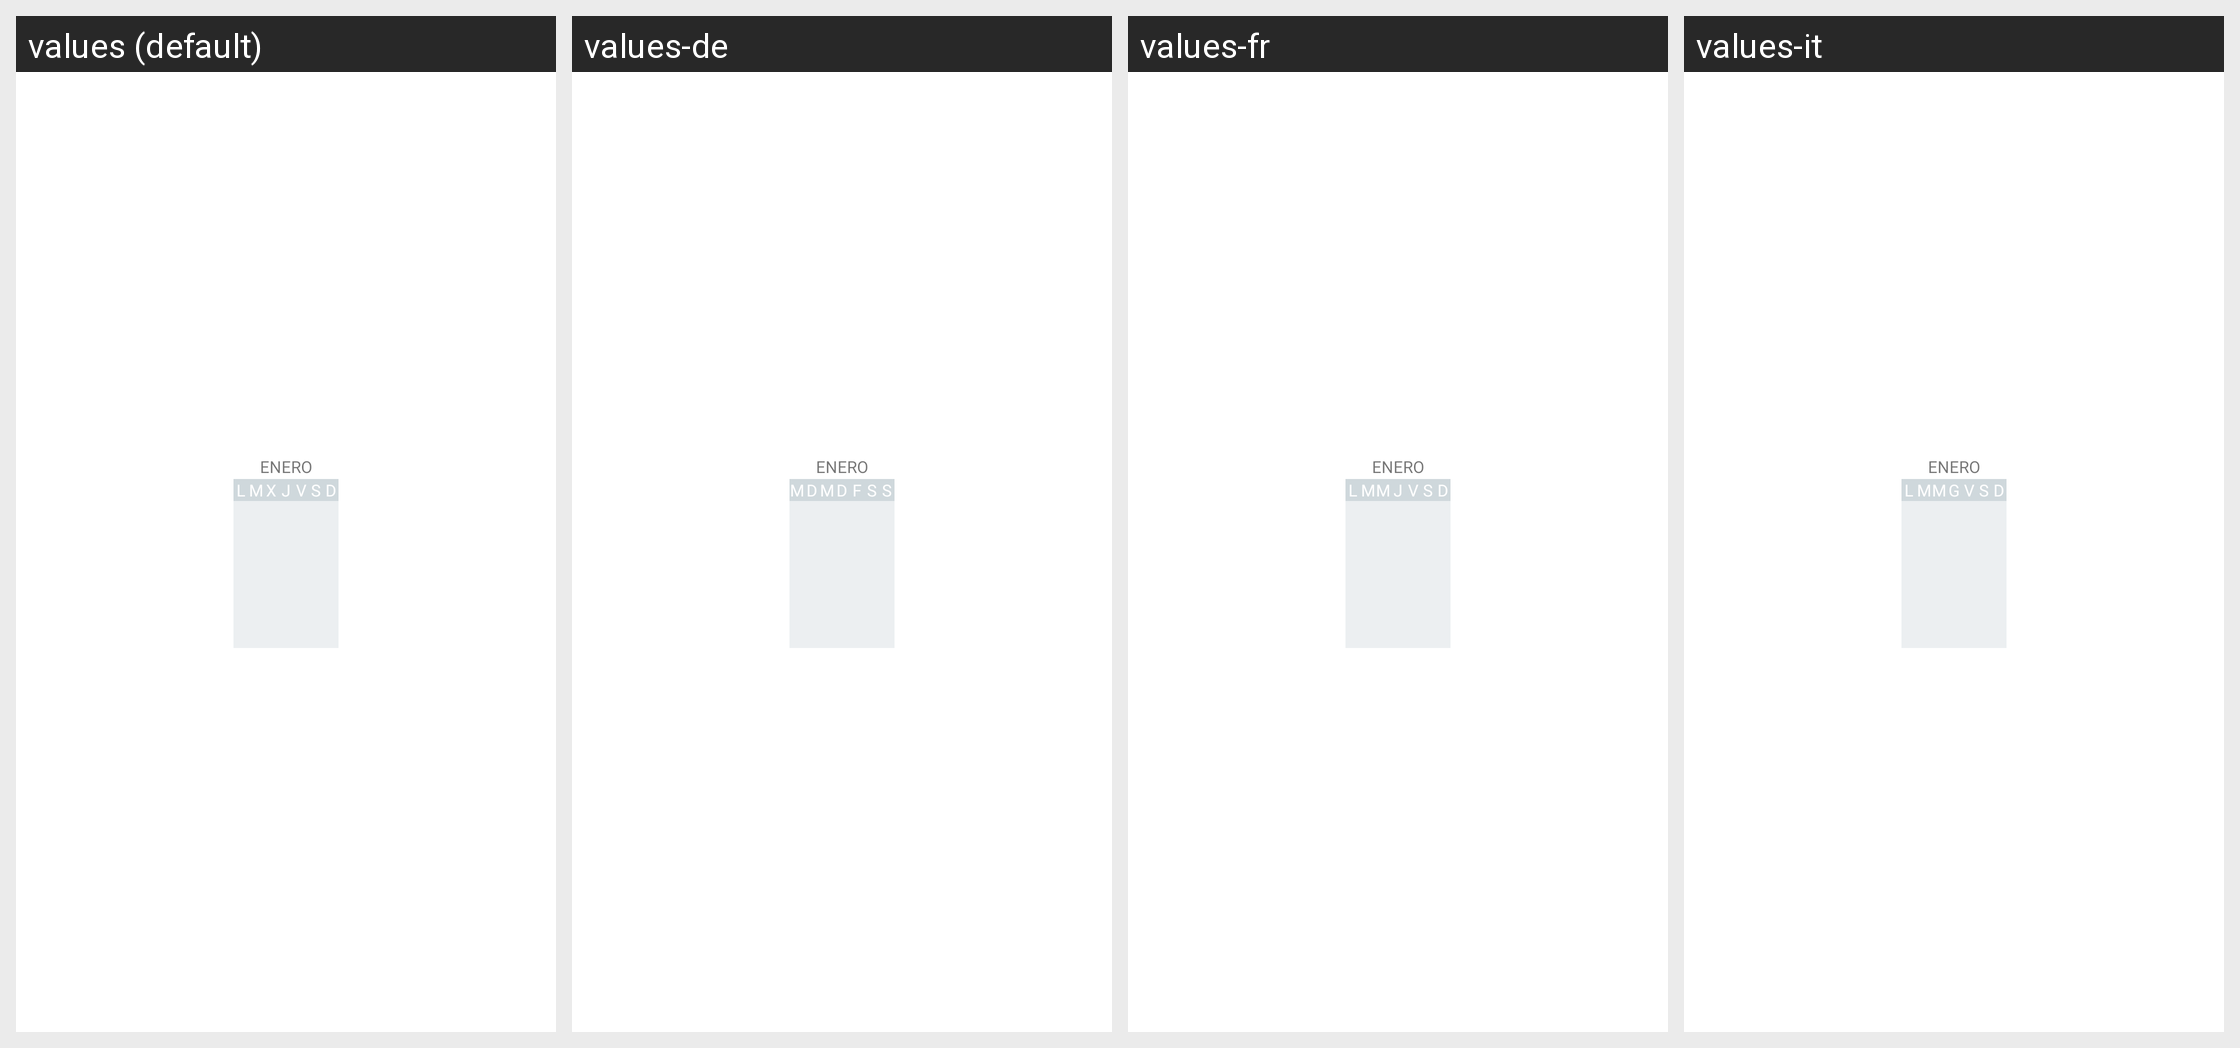

Strings drawn on this Android screen and how each of the app's shown locales translates them:
Android screen res/layout/fragment_calen_anual.xml rendered under 4 locales, left to right: values (default), values-de, values-fr, values-it. Device: Nexus 5 (rendered at 1080×1920; each locale shown at half size, 540×960, under a caption strip naming it); theme AppTheme.
Other locales in the repository, not shown: values-en, values-pt.
Strings drawn on this screen, with the default value and each locale's value (text and hints the layout hard-codes, and strings that could not be matched under every locale, appear in the picture but are not listed):

p_lunes
  values: L
  values-de: M
  values-fr: L
  values-it: L

p_martes
  values: M
  values-de: D
  values-fr: M
  values-it: M

p_miercoles
  values: X
  values-de: M
  values-fr: M
  values-it: M

p_jueves
  values: J
  values-de: D
  values-fr: J
  values-it: G

p_viernes
  values: V
  values-de: F
  values-fr: V
  values-it: V

p_sabado
  values: S
  values-de: S
  values-fr: S
  values-it: S

p_domingo
  values: D
  values-de: S
  values-fr: D
  values-it: D
